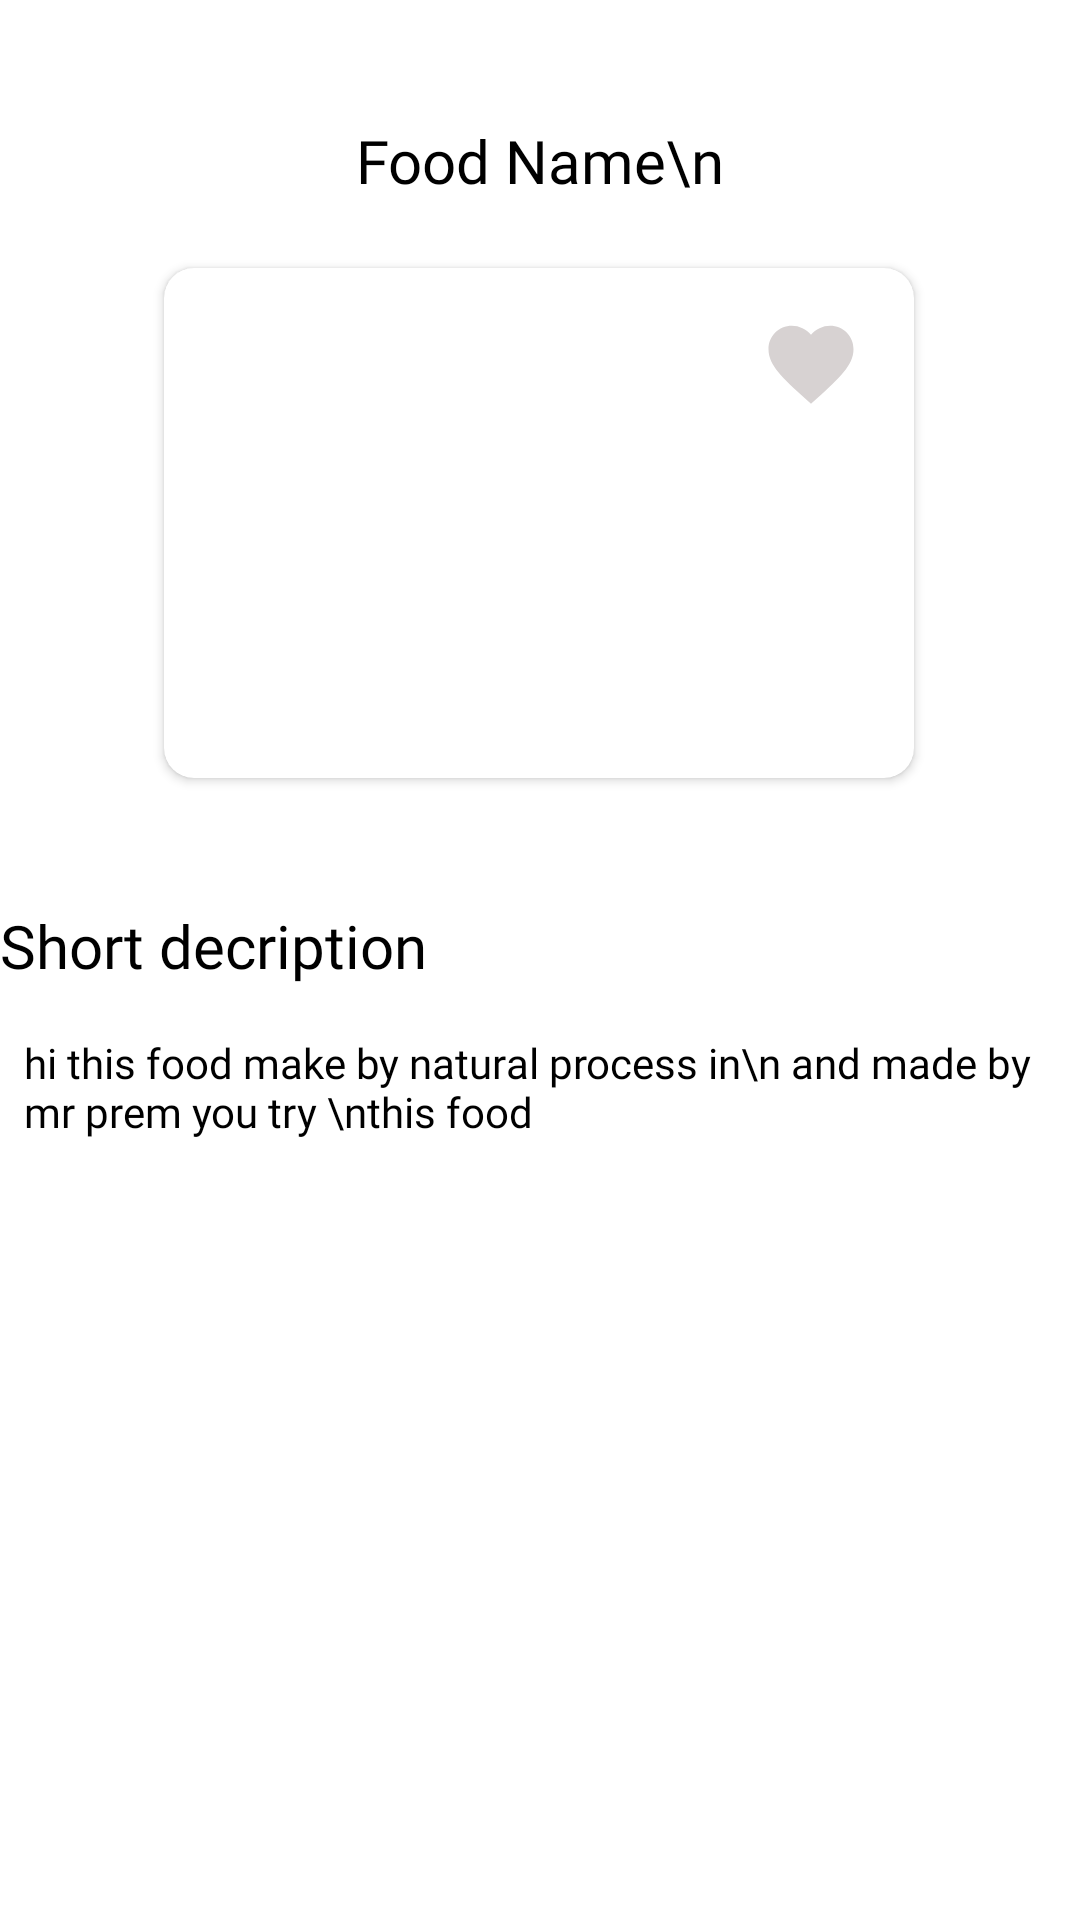

The Android layout XML behind this screen, and the referenced resources:
<!-- AndroidManifest.xml: application theme Theme.Aiapi -->
<!-- res/layout/fragment_details.xml -->
<?xml version="1.0" encoding="utf-8"?>
<androidx.constraintlayout.widget.ConstraintLayout xmlns:android="http://schemas.android.com/apk/res/android"
    xmlns:app="http://schemas.android.com/apk/res-auto"
    xmlns:tools="http://schemas.android.com/tools"
    android:layout_width="match_parent"
    android:background="@color/white"
    android:layout_height="match_parent"
    tools:context=".details">

    <TextView
        android:id="@+id/showname"
        android:layout_width="wrap_content"
        android:layout_height="wrap_content"
        android:layout_marginTop="40dp"
        android:fontFamily="@font/artifika"
        android:text="Food Name\n"
        android:textColor="#000000"
        android:textSize="20sp"
        app:layout_constraintBottom_toBottomOf="parent"
        app:layout_constraintEnd_toEndOf="parent"
        app:layout_constraintStart_toStartOf="parent"
        app:layout_constraintTop_toTopOf="parent"
        app:layout_constraintVertical_bias="0.0" />

    <androidx.cardview.widget.CardView
        android:id="@+id/cardView"
        android:layout_width="250dp"
        android:layout_height="170dp"
        app:cardCornerRadius="10dp"
        app:layout_constraintBottom_toBottomOf="parent"
        app:layout_constraintEnd_toEndOf="parent"
        app:layout_constraintHorizontal_bias="0.496"
        app:layout_constraintStart_toStartOf="parent"
        app:layout_constraintTop_toTopOf="parent"
        app:layout_constraintVertical_bias="0.19">

        <androidx.constraintlayout.widget.ConstraintLayout
            android:layout_width="match_parent"
            android:layout_height="match_parent">

            <ImageView
                android:id="@+id/showimage"
                android:layout_width="250dp"
                android:layout_height="150dp"
                android:layout_marginTop="10dp"
                app:layout_constraintEnd_toEndOf="parent"
                app:layout_constraintHorizontal_bias="0.503"
                app:layout_constraintStart_toStartOf="parent"
                app:layout_constraintTop_toTopOf="parent"
                tools:srcCompat="@tools:sample/backgrounds/scenic" />

            <ImageButton
                android:id="@+id/like"
                android:layout_width="wrap_content"
                android:layout_height="wrap_content"
                android:background="@android:color/transparent"
                android:src="@drawable/baseline_favorite_24"
                app:layout_constraintBottom_toBottomOf="parent"
                app:layout_constraintEnd_toEndOf="parent"
                app:layout_constraintHorizontal_bias="0.92"
                app:layout_constraintStart_toStartOf="parent"
                app:layout_constraintTop_toTopOf="@+id/showimage"
                app:layout_constraintVertical_bias="0.04000002" />


        </androidx.constraintlayout.widget.ConstraintLayout>


    </androidx.cardview.widget.CardView>

    <TextView
        android:id="@+id/textView20"
        android:layout_width="wrap_content"
        android:layout_height="wrap_content"
        android:fontFamily="@font/artifika"
        android:text="Short decription"
        android:textColor="#000000"
        android:textSize="20sp"
        app:layout_constraintBottom_toBottomOf="parent"
        app:layout_constraintEnd_toEndOf="parent"
        app:layout_constraintHorizontal_bias="0.0"
        app:layout_constraintStart_toStartOf="parent"
        app:layout_constraintTop_toBottomOf="@+id/cardView"
        app:layout_constraintVertical_bias="0.120000005" />

    <TextView
        android:id="@+id/dicrep"
        android:layout_width="match_parent"
        android:layout_height="wrap_content"
        android:layout_marginStart="8dp"
        android:layout_marginTop="16dp"
        android:layout_marginEnd="8dp"
        android:fontFamily="@font/artifika"
        android:text="hi this food make by natural process in\n and made by mr prem you try \nthis food "
        android:textColor="@color/black"
        app:layout_constraintEnd_toEndOf="@+id/textView20"
        app:layout_constraintHorizontal_bias="0.0"
        app:layout_constraintStart_toStartOf="@+id/textView20"
        app:layout_constraintTop_toBottomOf="@+id/textView20" />


    <ImageButton
        android:id="@+id/back"
        android:layout_width="34dp"
        android:layout_height="34dp"
        android:scaleType="centerCrop"
        android:layout_marginTop="16dp"
        android:background="@android:color/transparent"
        android:src="@drawable/arrow_left"
        app:layout_constraintBottom_toBottomOf="@+id/showname"
        app:layout_constraintEnd_toEndOf="parent"
        app:layout_constraintHorizontal_bias="0.041"
        app:layout_constraintStart_toStartOf="parent"
        app:layout_constraintTop_toTopOf="parent"
        app:layout_constraintVertical_bias="0.0" />


</androidx.constraintlayout.widget.ConstraintLayout>
<!-- resources referenced by this layout -->
<resources>
  <!-- drawable baseline_favorite_24 (drawable) -->
  <vector android:height="34dp" android:tint="#D7D2D2"
      android:viewportHeight="24" android:viewportWidth="24"
      android:width="34dp" xmlns:android="http://schemas.android.com/apk/res/android">
      <path android:fillColor="#FFFFFF" android:pathData="M12,21.35l-1.45,-1.32C5.4,15.36 2,12.28 2,8.5 2,5.42 4.42,3 7.5,3c1.74,0 3.41,0.81 4.5,2.09C13.09,3.81 14.76,3 16.5,3 19.58,3 22,5.42 22,8.5c0,3.78 -3.4,6.86 -8.55,11.54L12,21.35z"/>
  </vector>
  <style name="Theme.Aiapi" parent="Base.Theme.Aiapi" />
  <style name="Base.Theme.Aiapi" parent="Theme.Material3.DayNight.NoActionBar">
          
          
      </style>
  <!-- not gathered from this repository: default colours our renderer supplied (Android Studio template values) -->
  <color name="black">#FF000000</color>
  <color name="white">#FFFFFFFF</color>
</resources>
